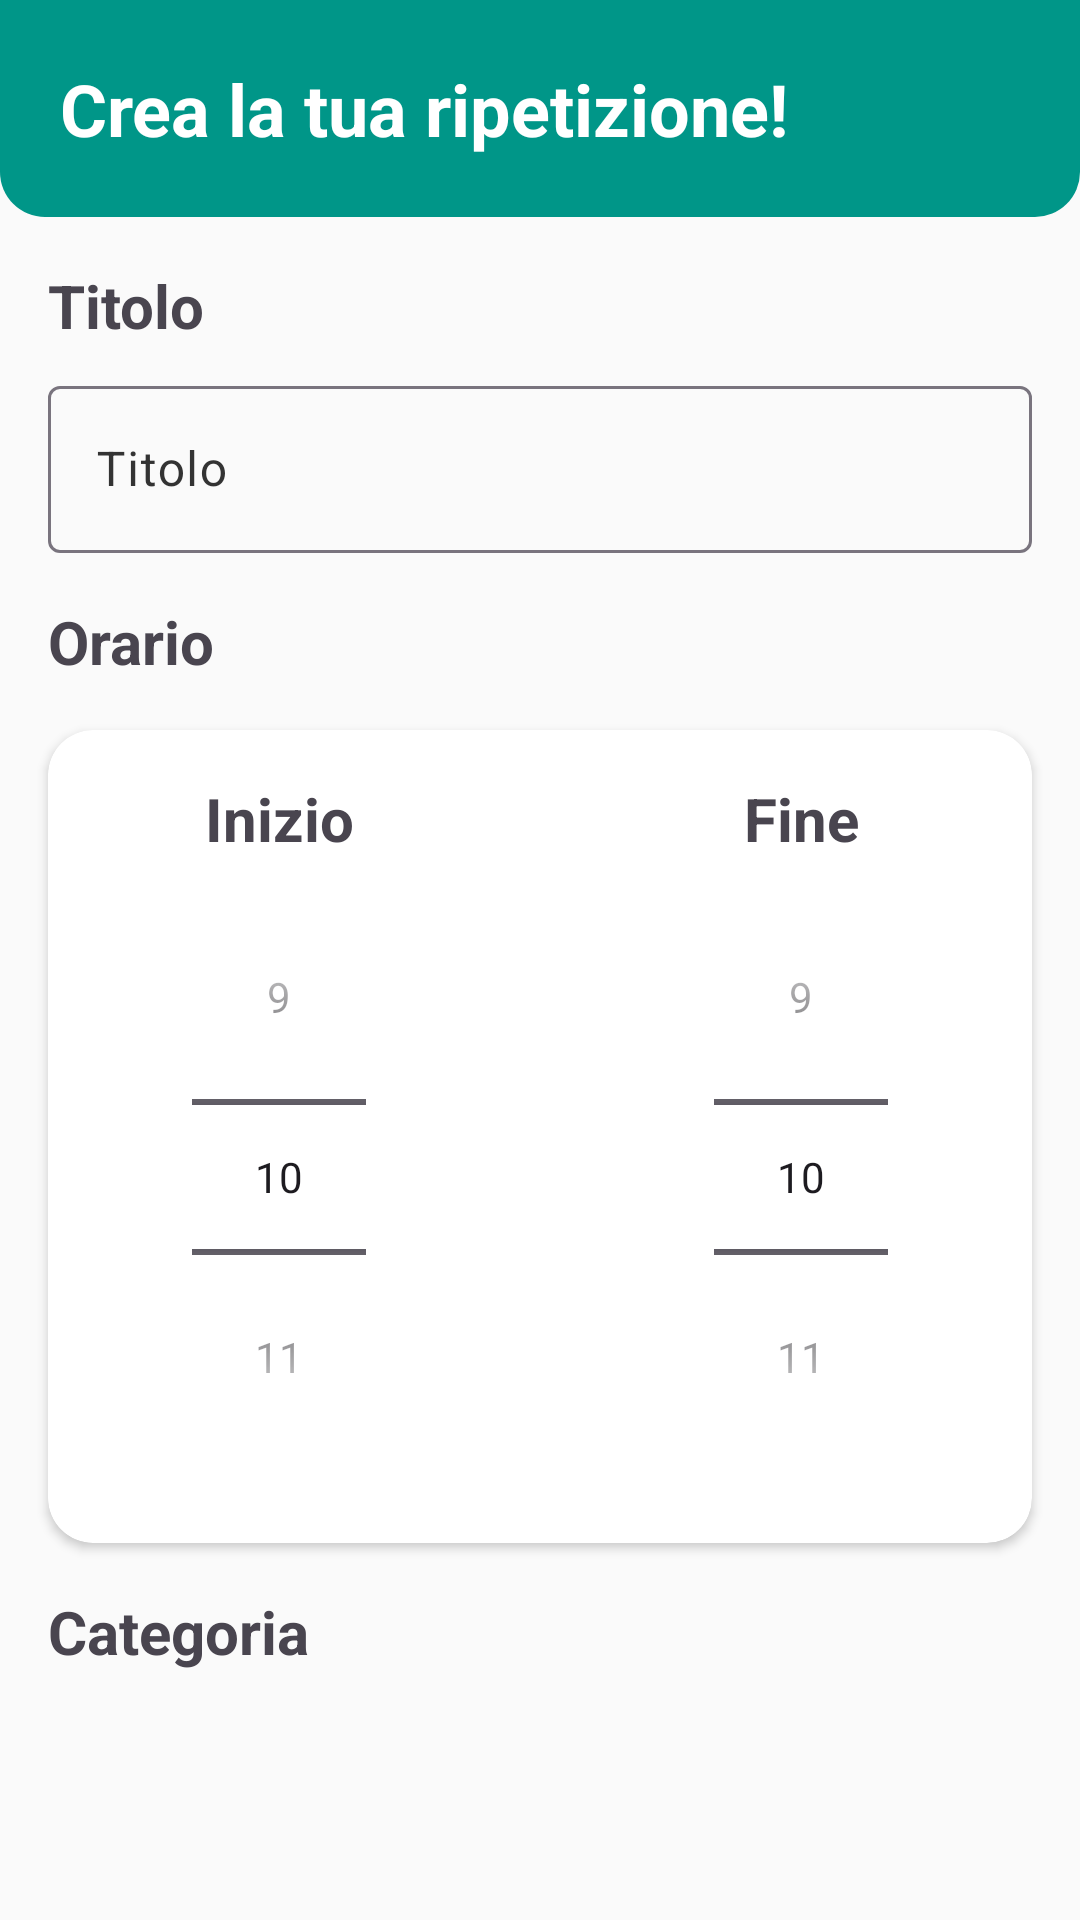

Write the Android layout XML for this screen, with the resource values it uses.
<!-- AndroidManifest.xml: application theme Theme.Verbose -->
<!-- res/layout/fragment_new_repetition.xml -->
<?xml version="1.0" encoding="utf-8"?>

<androidx.constraintlayout.widget.ConstraintLayout xmlns:android="http://schemas.android.com/apk/res/android"
    xmlns:app="http://schemas.android.com/apk/res-auto"
    xmlns:tools="http://schemas.android.com/tools"
    android:layout_width="match_parent"
    android:layout_height="match_parent"
    android:background="@color/background_color"
    tools:context=".ui.mainApp.NewRepetitionFragment">

    <ScrollView
        android:layout_width="match_parent"
        android:layout_height="match_parent"
        android:fillViewport="true"
        android:scrollbars="none"
        app:layout_constraintBottom_toBottomOf="parent"
        app:layout_constraintEnd_toEndOf="parent"
        app:layout_constraintStart_toStartOf="parent"
        app:layout_constraintTop_toTopOf="parent">

        <androidx.constraintlayout.widget.ConstraintLayout
            android:id="@+id/new_rep_constraint_layout"
            android:layout_width="match_parent"
            android:layout_height="match_parent">

            <androidx.constraintlayout.widget.Guideline
                android:id="@+id/guideline4"
                android:layout_width="wrap_content"
                android:layout_height="wrap_content"
                android:orientation="vertical"
                app:layout_constraintGuide_begin="16dp" />

            <androidx.constraintlayout.widget.Guideline
                android:id="@+id/guideline7"
                android:layout_width="wrap_content"
                android:layout_height="wrap_content"
                android:orientation="vertical"
                app:layout_constraintGuide_end="16dp" />

            <com.google.android.material.textfield.TextInputLayout
                android:id="@+id/title_input_layout"
                android:layout_width="0dp"
                android:layout_height="wrap_content"
                android:layout_marginTop="8dp"
                app:layout_constraintEnd_toStartOf="@+id/guideline7"
                app:layout_constraintStart_toStartOf="@+id/guideline4"
                app:layout_constraintTop_toBottomOf="@+id/textView2">

                <com.google.android.material.textfield.TextInputEditText
                    android:layout_width="match_parent"
                    android:layout_height="wrap_content"
                    android:hint="@string/create_repetition_title" />
            </com.google.android.material.textfield.TextInputLayout>

            <androidx.recyclerview.widget.RecyclerView
                android:id="@+id/category_recycler_view"
                android:layout_width="0dp"
                android:layout_height="300dp"
                android:layout_marginTop="8dp"
                android:layout_marginBottom="8dp"
                android:background="@android:color/transparent"
                app:layout_constraintBottom_toTopOf="@+id/send_repetition_button"
                app:layout_constraintEnd_toEndOf="parent"
                app:layout_constraintStart_toStartOf="parent"
                app:layout_constraintTop_toBottomOf="@+id/textView10" />

            <TextView
                android:id="@+id/textView2"
                android:layout_width="wrap_content"
                android:layout_height="wrap_content"
                android:layout_marginTop="16dp"
                android:text="@string/create_repetition_title"
                android:textSize="20sp"
                android:textStyle="bold"
                app:layout_constraintStart_toStartOf="@+id/guideline4"
                app:layout_constraintTop_toBottomOf="@+id/textView11" />

            <androidx.cardview.widget.CardView
                android:id="@+id/cardView"
                android:layout_width="0dp"
                android:layout_height="wrap_content"
                android:layout_marginTop="16dp"
                app:cardCornerRadius="15dp"
                app:layout_constraintEnd_toStartOf="@+id/guideline7"
                app:layout_constraintStart_toStartOf="@+id/guideline4"
                app:layout_constraintTop_toBottomOf="@+id/textView9">

                <androidx.constraintlayout.widget.ConstraintLayout
                    android:layout_width="match_parent"
                    android:layout_height="wrap_content">

                    <TimePicker
                        android:id="@+id/spinner_start"
                        android:layout_width="90dp"
                        android:layout_height="wrap_content"
                        android:layout_marginStart="32dp"
                        android:layout_marginBottom="16dp"
                        android:timePickerMode="spinner"
                        app:layout_constraintBottom_toBottomOf="parent"
                        app:layout_constraintStart_toStartOf="parent"
                        app:layout_constraintTop_toBottomOf="@+id/textView7" />

                    <TextView
                        android:id="@+id/textView7"
                        android:layout_width="wrap_content"
                        android:layout_height="wrap_content"
                        android:layout_marginTop="16dp"
                        android:text="@string/time_slot_start"
                        android:textSize="20sp"
                        android:textStyle="bold"
                        app:layout_constraintBottom_toTopOf="@+id/spinner_start"
                        app:layout_constraintEnd_toEndOf="@+id/spinner_start"
                        app:layout_constraintStart_toStartOf="@+id/spinner_start"
                        app:layout_constraintTop_toTopOf="parent" />

                    <TextView
                        android:id="@+id/textView8"
                        android:layout_width="wrap_content"
                        android:layout_height="wrap_content"
                        android:layout_marginTop="16dp"
                        android:text="@string/time_slot_end"
                        android:textSize="20sp"
                        android:textStyle="bold"
                        app:layout_constraintBottom_toTopOf="@+id/spinner_end"
                        app:layout_constraintEnd_toEndOf="@+id/spinner_end"
                        app:layout_constraintStart_toStartOf="@+id/spinner_end"
                        app:layout_constraintTop_toTopOf="parent" />

                    <TimePicker
                        android:id="@+id/spinner_end"
                        android:layout_width="90dp"
                        android:layout_height="wrap_content"
                        android:layout_marginEnd="32dp"
                        android:layout_marginBottom="16dp"
                        android:timePickerMode="spinner"
                        app:layout_constraintBottom_toBottomOf="parent"
                        app:layout_constraintEnd_toEndOf="parent"
                        app:layout_constraintTop_toBottomOf="@+id/textView8" />
                </androidx.constraintlayout.widget.ConstraintLayout>

            </androidx.cardview.widget.CardView>

            <TextView
                android:id="@+id/wrong_hour_error_text"
                android:layout_width="wrap_content"
                android:layout_height="wrap_content"
                android:text="@string/time_slots_error"
                android:textColor="@color/design_default_color_error"
                android:visibility="gone"
                app:layout_constraintStart_toStartOf="@+id/guideline4"
                app:layout_constraintTop_toBottomOf="@+id/textView9"
                tools:visibility="visible" />

            <TextView
                android:id="@+id/textView9"
                android:layout_width="wrap_content"
                android:layout_height="wrap_content"
                android:layout_marginTop="16dp"
                android:text="@string/time_slots_range"
                android:textSize="20sp"
                android:textStyle="bold"
                app:layout_constraintStart_toStartOf="@+id/guideline4"
                app:layout_constraintTop_toBottomOf="@+id/title_input_layout" />

            <TextView
                android:id="@+id/textView10"
                android:layout_width="wrap_content"
                android:layout_height="wrap_content"
                android:layout_marginTop="16dp"
                android:text="@string/add_repetition_category"
                android:textSize="20sp"
                android:textStyle="bold"
                app:layout_constraintStart_toStartOf="@+id/guideline4"
                app:layout_constraintTop_toBottomOf="@+id/cardView" />

            <Button
                android:id="@+id/send_repetition_button"
                android:layout_width="0dp"
                android:layout_height="wrap_content"
                android:layout_marginBottom="16dp"
                android:text="@string/confirm_appointment"
                app:layout_constraintBottom_toBottomOf="parent"
                app:layout_constraintEnd_toStartOf="@+id/guideline7"
                app:layout_constraintStart_toStartOf="@+id/guideline4" />

            <TextView
                android:id="@+id/textView11"
                android:layout_width="0dp"
                android:layout_height="wrap_content"
                android:background="@drawable/rounded_corner"
                android:padding="20dp"
                android:text="@string/add_offert"
                android:textColor="@color/white"
                android:textSize="24sp"
                android:textStyle="bold"
                app:layout_constraintEnd_toEndOf="parent"
                app:layout_constraintStart_toStartOf="parent"
                app:layout_constraintTop_toTopOf="parent" />

            <TextView
                android:id="@+id/missing_category_text"
                android:layout_width="wrap_content"
                android:layout_height="wrap_content"
                android:text="@string/select_category_error"
                android:textColor="@color/design_default_color_error"
                android:visibility="gone"
                app:layout_constraintStart_toStartOf="@+id/guideline4"
                app:layout_constraintTop_toBottomOf="@+id/textView10"
                tools:visibility="visible" />
        </androidx.constraintlayout.widget.ConstraintLayout>
    </ScrollView>
</androidx.constraintlayout.widget.ConstraintLayout>
<!-- resources referenced by this layout -->
<resources>
  <color name="background_color">#FAFAFA</color>
  <color name="white">#FFFFFFFF</color>
  <!-- drawable rounded_corner (drawable) -->
  <?xml version="1.0" encoding="utf-8"?>
  
  <shape xmlns:android="http://schemas.android.com/apk/res/android" >
      <stroke
          android:width="0dp"
          android:color="@color/white" />
  
      <solid android:color="@color/verbose_logo_background" />
  
      <padding
          android:left="1dp"
          android:right="1dp"
          android:bottom="1dp"
          android:top="1dp" />
  
      <corners
          android:bottomLeftRadius="15dp"
          android:bottomRightRadius="15dp"
          />
  </shape>
  <string name="add_offert">Crea la tua ripetizione!</string>
  <string name="add_repetition_category">Categoria</string>
  <string name="confirm_appointment">Conferma</string>
  <string name="create_repetition_title">Titolo</string>
  <string name="select_category_error">Seleziona una categoria</string>
  <string name="time_slot_end">Fine</string>
  <string name="time_slot_start">Inizio</string>
  <string name="time_slots_error">Errore orario</string>
  <string name="time_slots_range">Orario</string>
  <style name="Theme.Verbose" parent="Base.Theme.Verbose" />
  <color name="verbose_logo_background">#009688</color>
  <style name="Base.Theme.Verbose" parent="Theme.Material3.Light.NoActionBar">
          
          <item name="colorPrimary">@color/verbose_logo_background</item>
          <item name="colorPrimaryVariant">#00655C</item>
          <item name="colorSecondary">#FFEB3B</item>
          <item name="colorSecondaryVariant">#FFEB3B</item>
  
          <item name="colorOnPrimary">@color/white</item>
  
          <item name="colorSurface">@color/white</item>
          <item name="colorOnSurface">@color/verbose_nav_icon</item>
          <item name="colorOnSurfaceVariant">@color/verbose_nav_icon</item>
  
  
          <item name="android:colorActivatedHighlight">@color/verbose_ripple</item>
          <item name="android:statusBarColor">@color/verbose_logo_background</item>
  
  
          <item name="colorSurfaceContainer">@color/white</item>
          <item name="colorContainer">#FF0000</item>
          <item name="colorOnContainer">#FF0000</item>
          <item name="colorSecondaryContainer">#00000000</item> 
          <item name="colorOnSecondaryContainer">#00655C</item>
      </style>
  <color name="verbose_nav_icon">#333333</color>
  <color name="verbose_ripple">#4DB6AC</color>
</resources>
